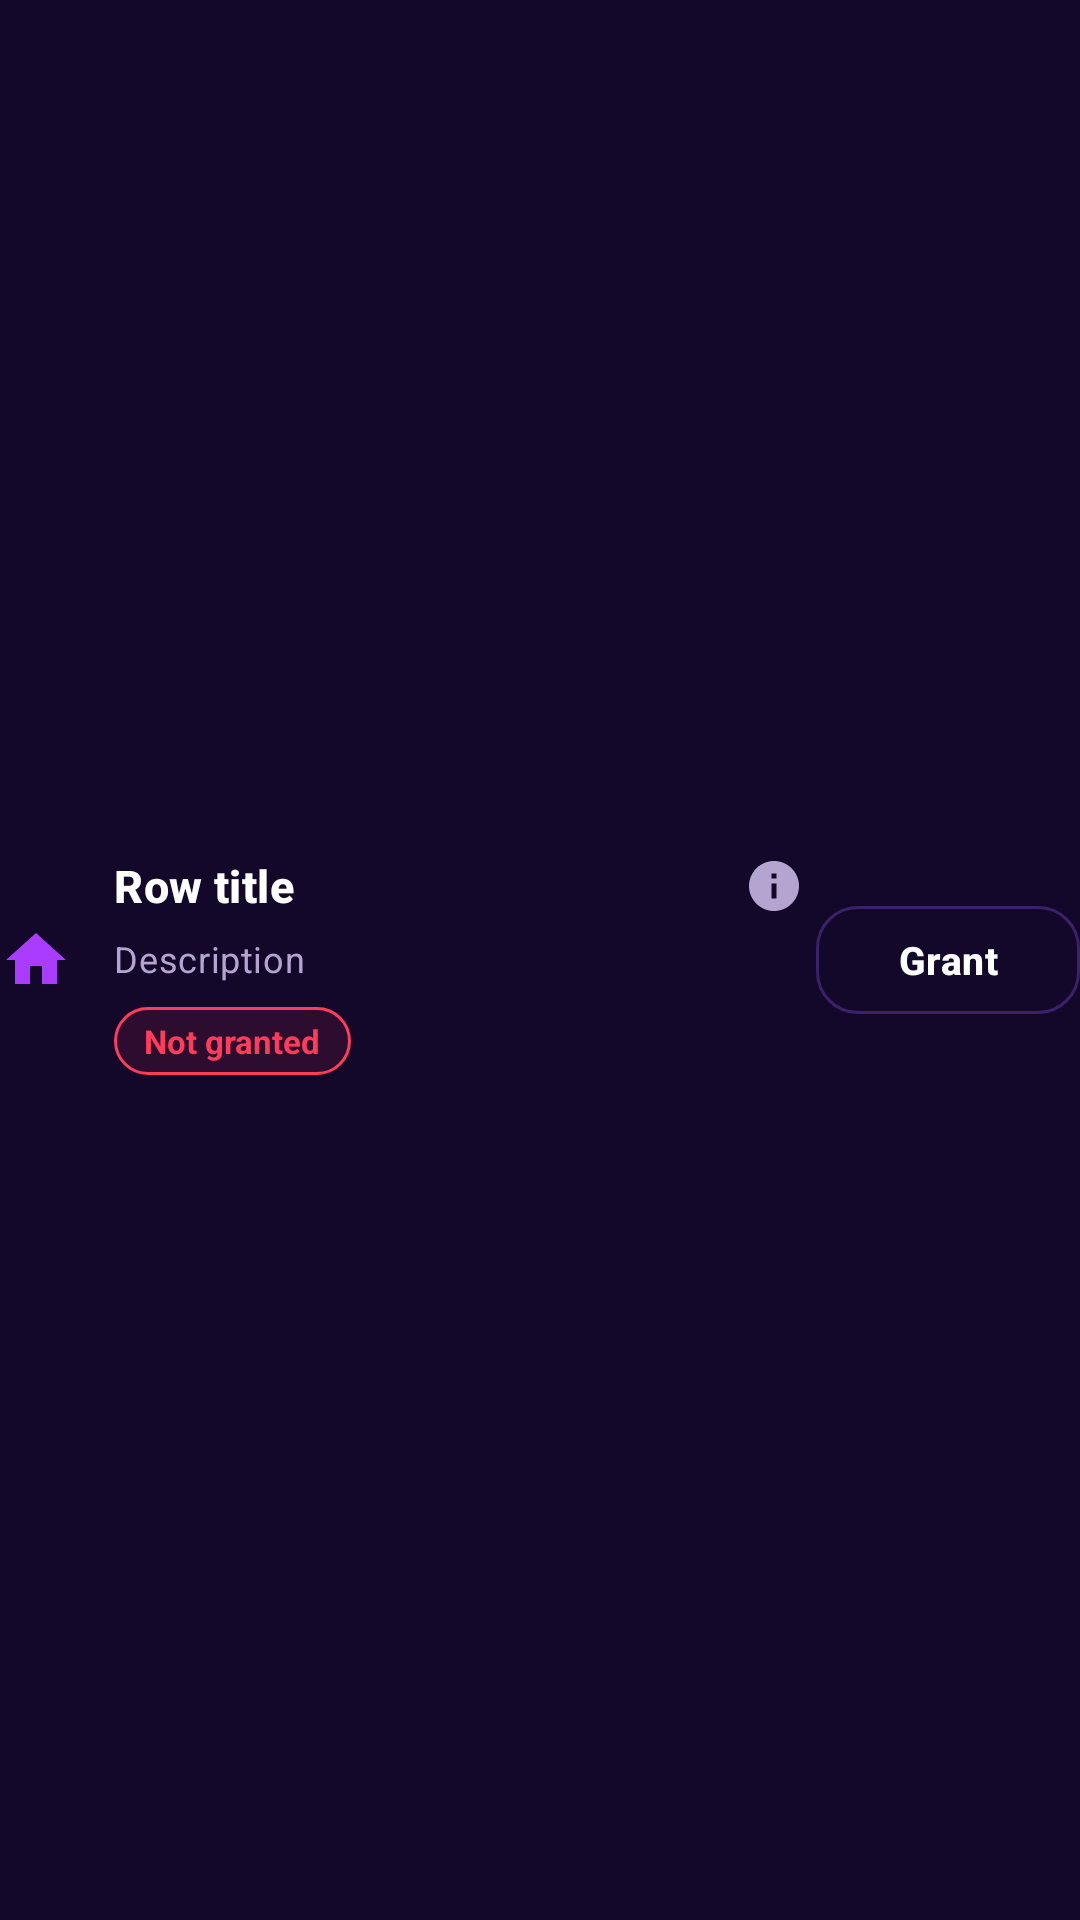

Android layout source for this screen:
<!-- AndroidManifest.xml: application theme Theme.UnoKiosk -->
<!-- res/layout/perm_row.xml -->
<?xml version="1.0" encoding="utf-8"?>
<LinearLayout xmlns:android="http://schemas.android.com/apk/res/android"
    xmlns:app="http://schemas.android.com/apk/res-auto"
    android:layout_width="match_parent"
    android:layout_height="wrap_content"
    android:orientation="horizontal"
    android:gravity="center_vertical">

    <ImageView
        android:id="@+id/row_icon"
        android:layout_width="24dp"
        android:layout_height="24dp"
        android:layout_marginEnd="14dp"
        android:src="@drawable/ic_home" />

    <LinearLayout
        android:layout_width="0dp"
        android:layout_height="wrap_content"
        android:layout_weight="1"
        android:orientation="vertical">

        <LinearLayout
            android:layout_width="match_parent"
            android:layout_height="wrap_content"
            android:orientation="horizontal"
            android:gravity="center_vertical">

            <TextView
                android:id="@+id/row_title"
                android:layout_width="0dp"
                android:layout_weight="1"
                android:layout_height="wrap_content"
                android:text="Row title"
                android:textAppearance="@style/Text.CardTitle"
                android:textSize="15sp" />

            <ImageView
                android:id="@+id/row_info"
                android:layout_width="28dp"
                android:layout_height="28dp"
                android:padding="4dp"
                android:src="@drawable/ic_info"
                android:contentDescription="How to find this"
                android:clickable="true"
                android:focusable="true"
                android:background="?attr/selectableItemBackgroundBorderless" />
        </LinearLayout>

        <TextView
            android:id="@+id/row_desc"
            android:layout_width="match_parent"
            android:layout_height="wrap_content"
            android:text="Description"
            android:textAppearance="@style/Text.Body"
            android:textSize="12sp"
            android:paddingTop="2dp" />

        <TextView
            android:id="@+id/row_status"
            android:layout_width="wrap_content"
            android:layout_height="wrap_content"
            android:layout_marginTop="8dp"
            android:paddingHorizontal="10dp"
            android:paddingVertical="4dp"
            android:text="Not granted"
            android:textSize="11sp"
            android:textStyle="bold"
            android:textColor="@color/neon_pink"
            android:background="@drawable/status_pill_bad" />
    </LinearLayout>

    <com.google.android.material.button.MaterialButton
        android:id="@+id/row_action"
        style="@style/Button.Secondary"
        android:layout_width="wrap_content"
        android:layout_height="wrap_content"
        android:minWidth="88dp"
        android:paddingHorizontal="18dp"
        android:text="Grant" />
</LinearLayout>
<!-- resources referenced by this layout -->
<resources>
  <color name="neon_pink">#FF3C5A</color>
  <!-- drawable ic_home (drawable) -->
  <vector xmlns:android="http://schemas.android.com/apk/res/android"
      android:width="24dp" android:height="24dp" android:viewportWidth="24" android:viewportHeight="24">
      <path android:fillColor="#AA3CFF" android:pathData="M10,20v-6h4v6h5v-8h3L12,3 2,12h3v8z"/>
  </vector>
  <!-- drawable ic_info (drawable) -->
  <vector xmlns:android="http://schemas.android.com/apk/res/android"
      android:width="20dp" android:height="20dp"
      android:viewportWidth="24" android:viewportHeight="24">
      <path android:fillColor="#B4A4D0"
          android:pathData="M12,2C6.48,2 2,6.48 2,12s4.48,10 10,10 10,-4.48 10,-10S17.52,2 12,2zM13,17h-2v-6h2v6zM13,9h-2L11,7h2v2z"/>
  </vector>
  <!-- drawable status_pill_bad (drawable) -->
  <?xml version="1.0" encoding="utf-8"?>
  <shape xmlns:android="http://schemas.android.com/apk/res/android"
      android:shape="rectangle">
      <solid android:color="#1AFF3C5A" />
      <corners android:radius="100dp" />
      <stroke android:width="1dp" android:color="@color/neon_pink" />
  </shape>
  <style name="Button.Secondary" parent="Widget.Material3.Button.OutlinedButton">
          <item name="android:textStyle">bold</item>
          <item name="android:fontFamily">sans-serif-medium</item>
          <item name="android:textAllCaps">false</item>
          <item name="android:textSize">13sp</item>
          <item name="cornerRadius">14dp</item>
          <item name="android:minHeight">44dp</item>
          <item name="strokeColor">@color/border_subtle</item>
          <item name="android:textColor">@color/text_primary</item>
      </style>
  <style name="Text.Body" parent="TextAppearance.Material3.BodyMedium">
          <item name="android:textColor">@color/text_secondary</item>
          <item name="android:fontFamily">sans-serif</item>
          <item name="android:lineSpacingMultiplier">1.3</item>
      </style>
  <style name="Text.CardTitle" parent="TextAppearance.Material3.TitleMedium">
          <item name="android:textColor">@color/text_primary</item>
          <item name="android:textStyle">bold</item>
          <item name="android:fontFamily">sans-serif-medium</item>
      </style>
  <style name="Theme.UnoKiosk" parent="Theme.Material3.Dark.NoActionBar">
          <item name="colorPrimary">@color/neon_purple</item>
          <item name="colorOnPrimary">@color/text_primary</item>
          <item name="colorPrimaryContainer">@color/neon_purple_dim</item>
          <item name="colorOnPrimaryContainer">@color/text_primary</item>
  
          <item name="colorSecondary">@color/neon_pink</item>
          <item name="colorOnSecondary">@color/text_primary</item>
  
          <item name="colorSurface">@color/bg_card</item>
          <item name="colorOnSurface">@color/text_primary</item>
          <item name="colorSurfaceVariant">@color/bg_input</item>
          <item name="colorOnSurfaceVariant">@color/text_secondary</item>
  
          <item name="android:colorBackground">@color/bg_main</item>
          <item name="colorOnBackground">@color/text_primary</item>
  
          <item name="colorOutline">@color/border_subtle</item>
          <item name="colorOutlineVariant">@color/border_subtle</item>
  
          <item name="android:statusBarColor">@color/bg_main</item>
          <item name="android:navigationBarColor">@color/bg_main</item>
          <item name="android:windowBackground">@color/bg_main</item>
      </style>
  <color name="border_subtle">#3B2168</color>
  <color name="text_primary">#FFFFFF</color>
  <color name="text_secondary">#B4A4D0</color>
  <color name="neon_purple">#AA3CFF</color>
  <color name="neon_purple_dim">#7C2BC4</color>
  <color name="bg_card">#1D0F3B</color>
  <color name="bg_input">#240F45</color>
  <color name="bg_main">#14082A</color>
</resources>
